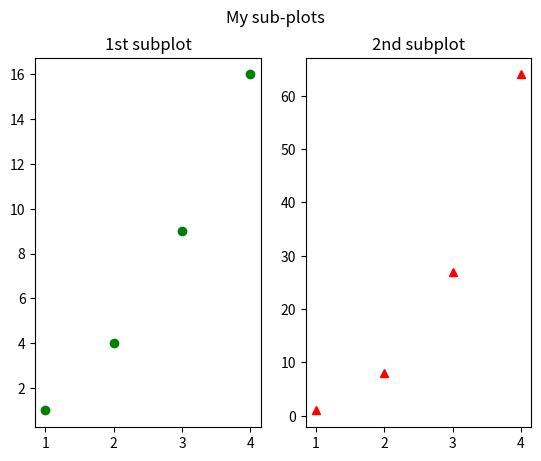

This figure's Python source:
import matplotlib.pyplot as plt
import numpy as np
x=np.arange(1,5)
y=x**3
plt.subplot(1,2,1) 
plt.plot([1,2,3,4],[1,4,9,16], "go") 
plt.title("1st subplot")
plt.subplot(1,2,2) 
plt.plot(x,y,"r^") 
plt.title("2nd subplot") 
plt.suptitle("My sub-plots") 
plt.show()
